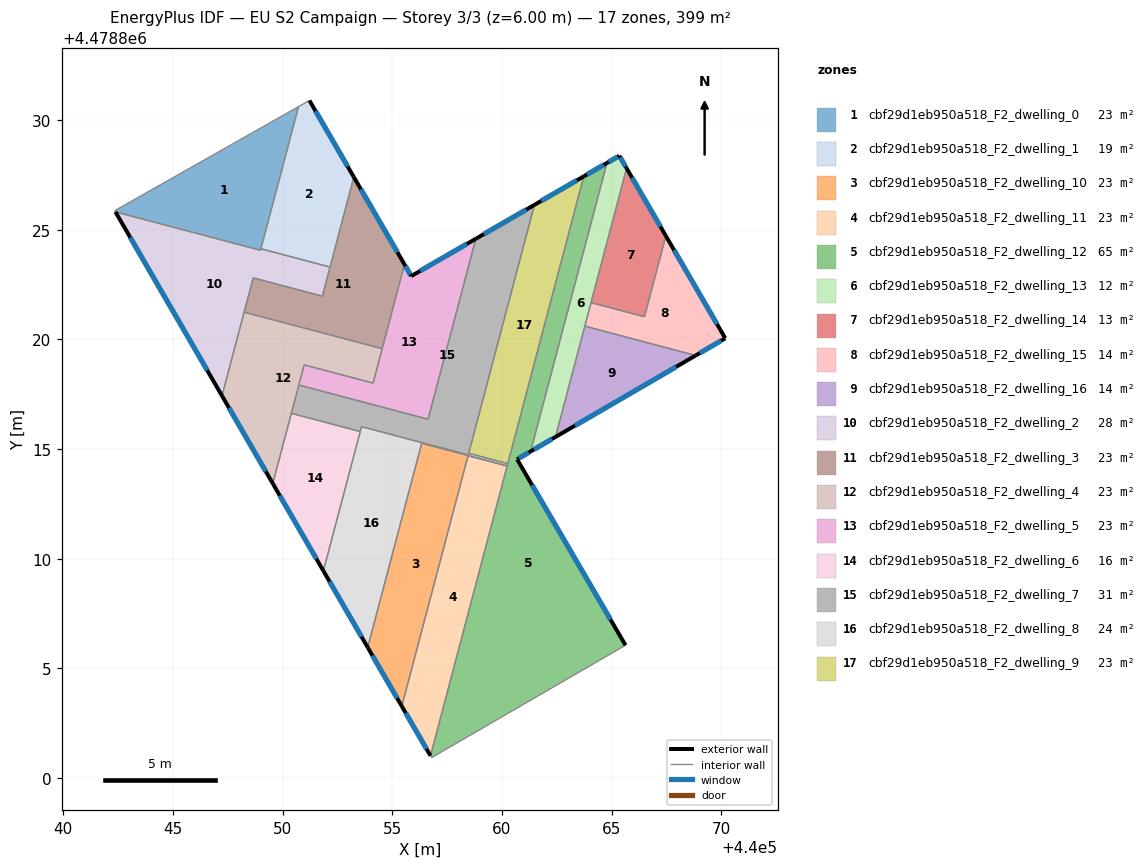
=== STOREY PLAN SPEC (per zone: floor XY polygon, exterior-wall plan segments, windows/doors) ===
zone 1: cbf29d1eb950a518_F2_dwelling_0  (23.5 m²)
  floor: (440048.99, 4478824.07) (440050.72, 4478830.62) (440042.34, 4478825.87) (440042.38, 4478825.82)
  interior walls: 5
zone 2: cbf29d1eb950a518_F2_dwelling_1  (19.0 m²)
  floor: (440052.16, 4478823.30) (440053.24, 4478827.40) (440051.22, 4478830.90) (440050.72, 4478830.62) (440049.01, 4478824.13)
  exterior wall: (440051.22, 4478830.90) – (440053.24, 4478827.40)  [4.0 m]
    window: (440051.50, 4478830.41) – (440052.96, 4478827.89)  [6.3 m²]
  interior walls: 4
zone 3: cbf29d1eb950a518_F2_dwelling_10  (23.5 m²)
  floor: (440055.43, 4478803.28) (440058.45, 4478814.70) (440060.24, 4478814.24) (440056.34, 4478815.27) (440053.88, 4478805.96)
  exterior wall: (440055.43, 4478803.28) – (440053.88, 4478805.96)  [3.1 m]
    window: (440055.22, 4478803.65) – (440054.09, 4478805.59)  [4.9 m²]
  interior walls: 4
zone 4: cbf29d1eb950a518_F2_dwelling_11  (23.5 m²)
  floor: (440056.74, 4478801.02) (440060.23, 4478814.23) (440058.45, 4478814.70) (440055.43, 4478803.28)
  exterior wall: (440056.74, 4478801.02) – (440055.43, 4478803.28)  [2.6 m]
    window: (440056.56, 4478801.33) – (440055.61, 4478802.96)  [4.1 m²]
  interior walls: 3
zone 5: cbf29d1eb950a518_F2_dwelling_12  (64.9 m²)
  floor: (440065.63, 4478806.06) (440060.69, 4478814.54) (440061.30, 4478814.89) (440064.78, 4478828.05) (440063.73, 4478827.44) (440056.74, 4478801.02) (440056.79, 4478800.93)
  exterior wall: (440063.73, 4478827.44) – (440064.78, 4478828.05)  [1.2 m]
    window: (440063.87, 4478827.52) – (440064.64, 4478827.96)  [1.9 m²]
  exterior wall: (440061.30, 4478814.89) – (440060.69, 4478814.54)  [0.7 m]
    window: (440061.22, 4478814.85) – (440060.77, 4478814.59)  [1.1 m²]
  exterior wall: (440060.69, 4478814.54) – (440065.63, 4478806.06)  [9.8 m]
    window: (440061.37, 4478813.36) – (440064.94, 4478807.24)  [15.4 m²]
  interior walls: 6
zone 6: cbf29d1eb950a518_F2_dwelling_13  (12.4 m²)
  floor: (440062.44, 4478815.55) (440065.68, 4478827.81) (440065.35, 4478828.37) (440064.78, 4478828.05) (440061.30, 4478814.89)
  exterior wall: (440062.44, 4478815.55) – (440061.30, 4478814.89)  [1.3 m]
    window: (440062.28, 4478815.46) – (440061.46, 4478814.99)  [2.1 m²]
  exterior wall: (440064.78, 4478828.05) – (440065.35, 4478828.37)  [0.7 m]
    window: (440064.86, 4478828.09) – (440065.27, 4478828.33)  [1.0 m²]
  exterior wall: (440065.35, 4478828.37) – (440065.68, 4478827.81)  [0.7 m]
    window: (440065.40, 4478828.30) – (440065.63, 4478827.88)  [1.0 m²]
  interior walls: 4
zone 7: cbf29d1eb950a518_F2_dwelling_14  (12.8 m²)
  floor: (440066.49, 4478821.04) (440067.47, 4478824.72) (440065.68, 4478827.81) (440064.06, 4478821.68)
  exterior wall: (440065.68, 4478827.81) – (440067.47, 4478824.72)  [3.6 m]
    window: (440065.93, 4478827.38) – (440067.22, 4478825.15)  [5.6 m²]
  interior walls: 3
zone 8: cbf29d1eb950a518_F2_dwelling_15  (13.7 m²)
  floor: (440070.18, 4478820.05) (440067.47, 4478824.72) (440066.49, 4478821.04) (440064.06, 4478821.68) (440063.78, 4478820.61) (440068.83, 4478819.27)
  exterior wall: (440067.47, 4478824.72) – (440070.18, 4478820.05)  [5.4 m]
    window: (440067.85, 4478824.07) – (440069.80, 4478820.70)  [8.4 m²]
  exterior wall: (440070.18, 4478820.05) – (440068.83, 4478819.27)  [1.6 m]
    window: (440069.99, 4478819.95) – (440069.02, 4478819.38)  [2.4 m²]
  interior walls: 4
zone 9: cbf29d1eb950a518_F2_dwelling_16  (13.7 m²)
  floor: (440068.83, 4478819.27) (440063.78, 4478820.61) (440062.44, 4478815.55)
  exterior wall: (440068.83, 4478819.27) – (440062.44, 4478815.55)  [7.4 m]
    window: (440067.94, 4478818.75) – (440063.33, 4478816.07)  [11.6 m²]
  interior walls: 2
zone 10: cbf29d1eb950a518_F2_dwelling_2  (28.0 m²)
  floor: (440051.81, 4478821.97) (440052.16, 4478823.30) (440049.01, 4478824.13) (440048.99, 4478824.07) (440042.38, 4478825.82) (440047.23, 4478817.43) (440048.66, 4478822.81)
  exterior wall: (440047.23, 4478817.43) – (440042.38, 4478825.82)  [9.7 m]
    window: (440046.56, 4478818.59) – (440043.05, 4478824.65)  [15.2 m²]
  interior walls: 7
zone 11: cbf29d1eb950a518_F2_dwelling_3  (23.5 m²)
  floor: (440054.54, 4478819.58) (440055.55, 4478823.42) (440053.24, 4478827.40) (440051.81, 4478821.97) (440048.66, 4478822.81) (440048.24, 4478821.25)
  exterior wall: (440053.24, 4478827.40) – (440055.55, 4478823.42)  [4.6 m]
    window: (440053.57, 4478826.85) – (440055.23, 4478823.97)  [7.2 m²]
  interior walls: 6
zone 12: cbf29d1eb950a518_F2_dwelling_4  (23.5 m²)
  floor: (440054.12, 4478818.01) (440054.54, 4478819.58) (440048.24, 4478821.25) (440047.23, 4478817.43) (440049.55, 4478813.43) (440050.98, 4478818.84)
  exterior wall: (440049.55, 4478813.43) – (440047.23, 4478817.43)  [4.6 m]
    window: (440049.23, 4478813.99) – (440047.56, 4478816.88)  [7.2 m²]
  interior walls: 7
zone 13: cbf29d1eb950a518_F2_dwelling_5  (23.5 m²)
  floor: (440056.63, 4478816.36) (440058.81, 4478824.59) (440055.86, 4478822.89) (440055.55, 4478823.42) (440054.12, 4478818.01) (440050.98, 4478818.84) (440050.74, 4478817.92)
  exterior wall: (440055.55, 4478823.42) – (440055.86, 4478822.89)  [0.6 m]
    window: (440055.60, 4478823.35) – (440055.82, 4478822.96)  [1.0 m²]
  exterior wall: (440055.86, 4478822.89) – (440058.81, 4478824.59)  [3.4 m]
    window: (440056.27, 4478823.13) – (440058.40, 4478824.35)  [5.3 m²]
  interior walls: 6
zone 14: cbf29d1eb950a518_F2_dwelling_6  (16.1 m²)
  floor: (440051.86, 4478809.45) (440053.54, 4478815.80) (440050.40, 4478816.63) (440049.55, 4478813.43)
  exterior wall: (440051.86, 4478809.45) – (440049.55, 4478813.43)  [4.6 m]
    window: (440051.54, 4478810.00) – (440049.87, 4478812.88)  [7.2 m²]
  interior walls: 3
zone 15: cbf29d1eb950a518_F2_dwelling_7  (30.9 m²)
  floor: (440058.46, 4478814.74) (440061.48, 4478826.14) (440058.81, 4478824.59) (440056.63, 4478816.36) (440050.74, 4478817.92) (440050.40, 4478816.63) (440053.54, 4478815.80) (440053.60, 4478816.02)
  exterior wall: (440058.81, 4478824.59) – (440061.48, 4478826.14)  [3.1 m]
    window: (440059.18, 4478824.81) – (440061.11, 4478825.92)  [4.8 m²]
  interior walls: 8
zone 16: cbf29d1eb950a518_F2_dwelling_8  (23.7 m²)
  floor: (440053.88, 4478805.96) (440056.34, 4478815.27) (440060.24, 4478814.24) (440060.26, 4478814.34) (440058.48, 4478814.81) (440058.46, 4478814.74) (440053.60, 4478816.02) (440051.86, 4478809.45)
  exterior wall: (440053.88, 4478805.96) – (440051.86, 4478809.45)  [4.0 m]
    window: (440053.60, 4478806.45) – (440052.14, 4478808.96)  [6.3 m²]
  interior walls: 8
zone 17: cbf29d1eb950a518_F2_dwelling_9  (23.3 m²)
  floor: (440060.26, 4478814.34) (440063.73, 4478827.44) (440061.48, 4478826.14) (440058.48, 4478814.81)
  exterior wall: (440061.48, 4478826.14) – (440063.73, 4478827.44)  [2.6 m]
    window: (440061.79, 4478826.32) – (440063.42, 4478827.26)  [4.1 m²]
  interior walls: 3

=== DERIVED (storey summary) ===
Building: EU S2 Campaign
Storey: 3 of 3  (floor level z = 6.00 m)
Storey gross floor area: 399.1 m²
Zones on this storey: 17
  - cbf29d1eb950a518_F2_dwelling_0: floor 23.5 m²
  - cbf29d1eb950a518_F2_dwelling_1: floor 19.0 m²; exterior wall 4.0 m (12.1 m²); 1 window(s) 6.3 m²; WWR 52.2%
  - cbf29d1eb950a518_F2_dwelling_10: floor 23.5 m²; exterior wall 3.1 m (9.3 m²); 1 window(s) 4.9 m²; WWR 52.2%
  - cbf29d1eb950a518_F2_dwelling_11: floor 23.5 m²; exterior wall 2.6 m (7.8 m²); 1 window(s) 4.1 m²; WWR 52.2%
  - cbf29d1eb950a518_F2_dwelling_12: floor 64.9 m²; exterior wall 11.7 m (35.2 m²); 3 window(s) 18.4 m²; WWR 52.2%
  - cbf29d1eb950a518_F2_dwelling_13: floor 12.4 m²; exterior wall 2.6 m (7.9 m²); 3 window(s) 4.1 m²; WWR 52.2%
  - cbf29d1eb950a518_F2_dwelling_14: floor 12.8 m²; exterior wall 3.6 m (10.7 m²); 1 window(s) 5.6 m²; WWR 52.2%
  - cbf29d1eb950a518_F2_dwelling_15: floor 13.7 m²; exterior wall 7.0 m (20.9 m²); 2 window(s) 10.9 m²; WWR 52.2%
  - cbf29d1eb950a518_F2_dwelling_16: floor 13.7 m²; exterior wall 7.4 m (22.2 m²); 1 window(s) 11.6 m²; WWR 52.2%
  - cbf29d1eb950a518_F2_dwelling_2: floor 28.0 m²; exterior wall 9.7 m (29.1 m²); 1 window(s) 15.2 m²; WWR 52.2%
  - cbf29d1eb950a518_F2_dwelling_3: floor 23.5 m²; exterior wall 4.6 m (13.8 m²); 1 window(s) 7.2 m²; WWR 52.2%
  - cbf29d1eb950a518_F2_dwelling_4: floor 23.5 m²; exterior wall 4.6 m (13.9 m²); 1 window(s) 7.2 m²; WWR 52.2%
  - cbf29d1eb950a518_F2_dwelling_5: floor 23.5 m²; exterior wall 4.0 m (12.0 m²); 2 window(s) 6.3 m²; WWR 52.2%
  - cbf29d1eb950a518_F2_dwelling_6: floor 16.1 m²; exterior wall 4.6 m (13.8 m²); 1 window(s) 7.2 m²; WWR 52.2%
  - cbf29d1eb950a518_F2_dwelling_7: floor 30.9 m²; exterior wall 3.1 m (9.3 m²); 1 window(s) 4.8 m²; WWR 52.2%
  - cbf29d1eb950a518_F2_dwelling_8: floor 23.7 m²; exterior wall 4.0 m (12.1 m²); 1 window(s) 6.3 m²; WWR 52.2%
  - cbf29d1eb950a518_F2_dwelling_9: floor 23.3 m²; exterior wall 2.6 m (7.8 m²); 1 window(s) 4.1 m²; WWR 52.2%
Zone adjacency (shared interzone walls):
  - cbf29d1eb950a518_F2_dwelling_0 ↔ cbf29d1eb950a518_F2_dwelling_1
  - cbf29d1eb950a518_F2_dwelling_0 ↔ cbf29d1eb950a518_F2_dwelling_2
  - cbf29d1eb950a518_F2_dwelling_1 ↔ cbf29d1eb950a518_F2_dwelling_2
  - cbf29d1eb950a518_F2_dwelling_1 ↔ cbf29d1eb950a518_F2_dwelling_3
  - cbf29d1eb950a518_F2_dwelling_10 ↔ cbf29d1eb950a518_F2_dwelling_11
  - cbf29d1eb950a518_F2_dwelling_10 ↔ cbf29d1eb950a518_F2_dwelling_8
  - cbf29d1eb950a518_F2_dwelling_11 ↔ cbf29d1eb950a518_F2_dwelling_12
  - cbf29d1eb950a518_F2_dwelling_12 ↔ cbf29d1eb950a518_F2_dwelling_13
  - cbf29d1eb950a518_F2_dwelling_12 ↔ cbf29d1eb950a518_F2_dwelling_8
  - cbf29d1eb950a518_F2_dwelling_12 ↔ cbf29d1eb950a518_F2_dwelling_9
  - cbf29d1eb950a518_F2_dwelling_13 ↔ cbf29d1eb950a518_F2_dwelling_14
  - cbf29d1eb950a518_F2_dwelling_13 ↔ cbf29d1eb950a518_F2_dwelling_15
  - cbf29d1eb950a518_F2_dwelling_13 ↔ cbf29d1eb950a518_F2_dwelling_16
  - cbf29d1eb950a518_F2_dwelling_14 ↔ cbf29d1eb950a518_F2_dwelling_15
  - cbf29d1eb950a518_F2_dwelling_15 ↔ cbf29d1eb950a518_F2_dwelling_16
  - cbf29d1eb950a518_F2_dwelling_2 ↔ cbf29d1eb950a518_F2_dwelling_3
  - cbf29d1eb950a518_F2_dwelling_2 ↔ cbf29d1eb950a518_F2_dwelling_4
  - cbf29d1eb950a518_F2_dwelling_3 ↔ cbf29d1eb950a518_F2_dwelling_4
  - cbf29d1eb950a518_F2_dwelling_3 ↔ cbf29d1eb950a518_F2_dwelling_5
  - cbf29d1eb950a518_F2_dwelling_4 ↔ cbf29d1eb950a518_F2_dwelling_5
  - cbf29d1eb950a518_F2_dwelling_4 ↔ cbf29d1eb950a518_F2_dwelling_6
  - cbf29d1eb950a518_F2_dwelling_4 ↔ cbf29d1eb950a518_F2_dwelling_7
  - cbf29d1eb950a518_F2_dwelling_5 ↔ cbf29d1eb950a518_F2_dwelling_7
  - cbf29d1eb950a518_F2_dwelling_6 ↔ cbf29d1eb950a518_F2_dwelling_7
  - cbf29d1eb950a518_F2_dwelling_6 ↔ cbf29d1eb950a518_F2_dwelling_8
  - cbf29d1eb950a518_F2_dwelling_7 ↔ cbf29d1eb950a518_F2_dwelling_8
  - cbf29d1eb950a518_F2_dwelling_7 ↔ cbf29d1eb950a518_F2_dwelling_9
  - cbf29d1eb950a518_F2_dwelling_8 ↔ cbf29d1eb950a518_F2_dwelling_9